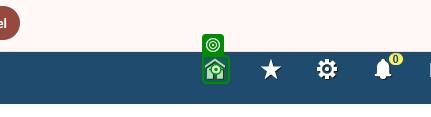
Task: M and J Commercial Shipment Entry Process

Workflow: Navigate-All_LCM-Shipments

Step 1: click on the image 'Home' in window 'Landed Cost Management' (chrome.exe)

Step 2: click on the push button 'default, focusable, opaque' in window 'Landed Cost Management - Google Chrome' (chrome.exe) (no picture)

Step 3: click on the link 'ALL-LCM User' in window 'Home' (chrome.exe) (no picture)

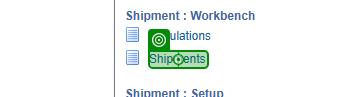
Step 4: VerifyExecutionOptions on the link 'Shipments' in window 'Home' (chrome.exe)
